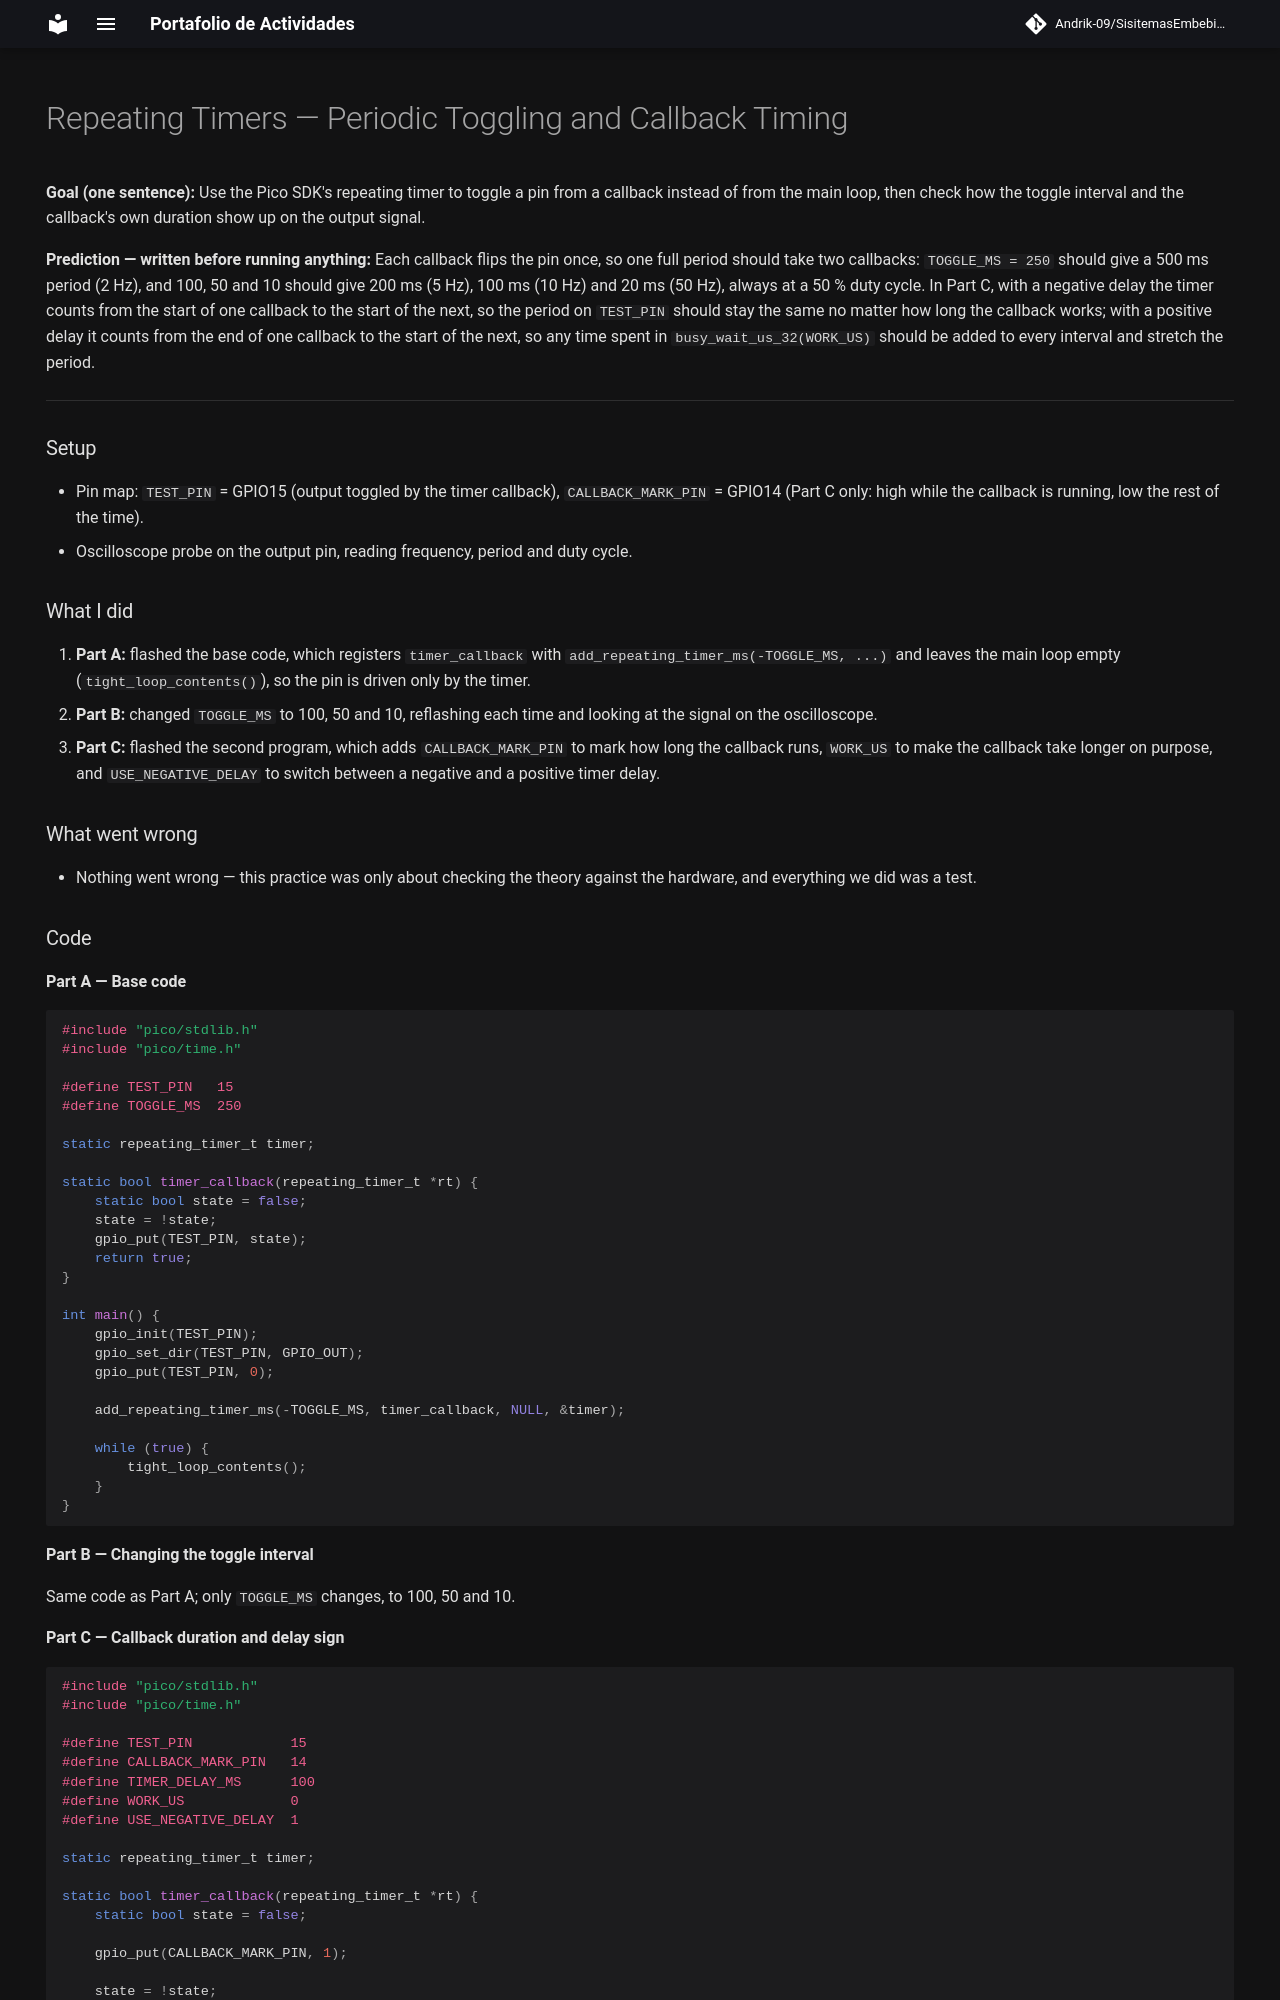

repository: Andrik-09/SisitemasEmbebidosAyM · page: parcial2-practica1/index.html · generator: mkdocs

# Repeating Timers — Periodic Toggling and Callback Timing

**Goal (one sentence):** Use the Pico SDK's repeating timer to toggle a pin from a callback instead of from the main loop, then check how the toggle interval and the callback's own duration show up on the output signal.

**Prediction — written before running anything:** Each callback flips the pin once, so one full period should take two callbacks: `TOGGLE_MS = 250` should give a 500 ms period (2 Hz), and 100, 50 and 10 should give 200 ms (5 Hz), 100 ms (10 Hz) and 20 ms (50 Hz), always at a 50 % duty cycle. In Part C, with a negative delay the timer counts from the start of one callback to the start of the next, so the period on `TEST_PIN` should stay the same no matter how long the callback works; with a positive delay it counts from the end of one callback to the start of the next, so any time spent in `busy_wait_us_32(WORK_US)` should be added to every interval and stretch the period.

---

### Setup

- Pin map: `TEST_PIN` = GPIO15 (output toggled by the timer callback), `CALLBACK_MARK_PIN` = GPIO14 (Part C only: high while the callback is running, low the rest of the time).
- Oscilloscope probe on the output pin, reading frequency, period and duty cycle.
